Image classification data set "Dataset Kelapa Sawit" (AnantawidyaPrayoga/Oil-Palm on GitHub). Class labels (6): empty bunch, overripe, ripe, rotten, underripe, unripe.

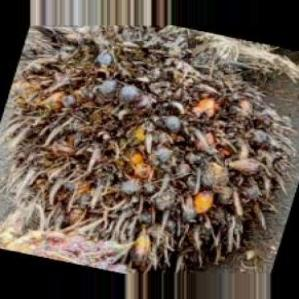
Label: rotten

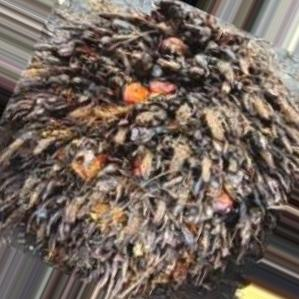
Label: empty bunch

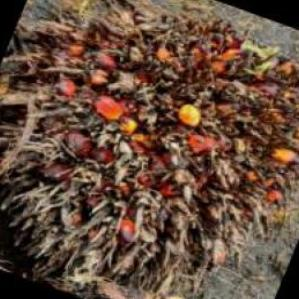
Label: overripe

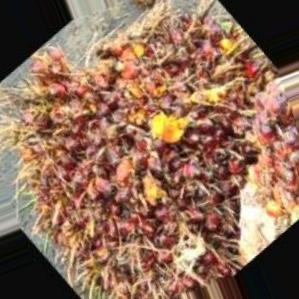
Label: underripe

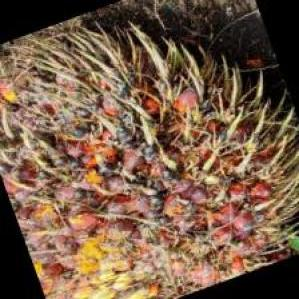
Label: ripe

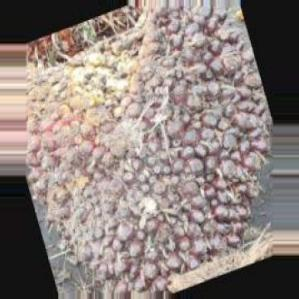
Label: unripe
